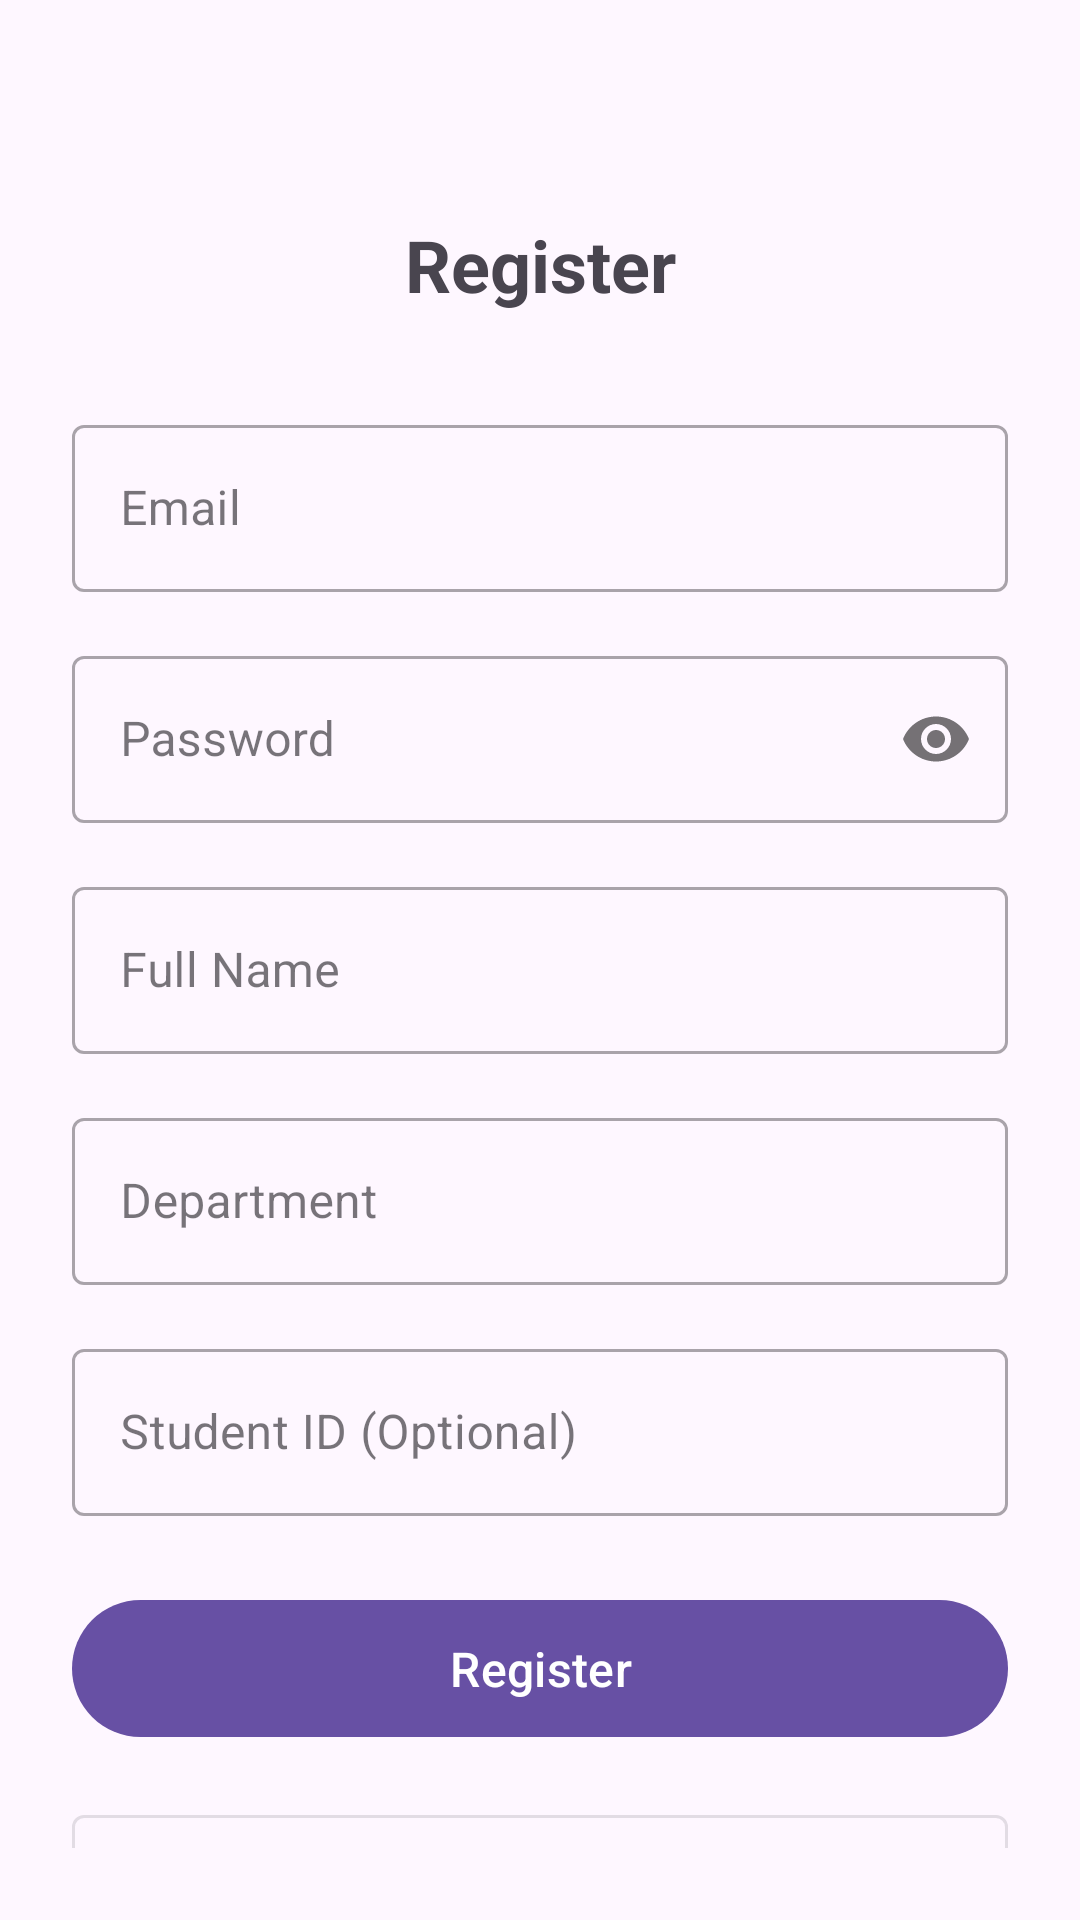

Layout XML and referenced resources for this Android screen:
<!-- AndroidManifest.xml: application theme Theme.IT_Capstone_Archive -->
<!-- res/layout/activity_registration.xml -->
<?xml version="1.0" encoding="utf-8"?>
<androidx.constraintlayout.widget.ConstraintLayout xmlns:android="http://schemas.android.com/apk/res/android"
    xmlns:app="http://schemas.android.com/apk/res-auto"
    android:layout_width="match_parent"
    android:layout_height="match_parent"
    android:padding="24dp">

    <TextView
        android:id="@+id/titleText"
        android:layout_width="wrap_content"
        android:layout_height="wrap_content"
        android:layout_marginTop="48dp"
        android:text="Register"
        android:textSize="24sp"
        android:textStyle="bold"
        app:layout_constraintEnd_toEndOf="parent"
        app:layout_constraintStart_toStartOf="parent"
        app:layout_constraintTop_toTopOf="parent" />

    <com.google.android.material.textfield.TextInputLayout
        android:id="@+id/emailLayout"
        style="@style/Widget.MaterialComponents.TextInputLayout.OutlinedBox"
        android:layout_width="match_parent"
        android:layout_height="wrap_content"
        android:layout_marginTop="32dp"
        android:hint="Email"
        app:layout_constraintTop_toBottomOf="@id/titleText">

        <com.google.android.material.textfield.TextInputEditText
            android:id="@+id/emailInput"
            android:layout_width="match_parent"
            android:layout_height="wrap_content"
            android:inputType="textEmailAddress" />

    </com.google.android.material.textfield.TextInputLayout>

    <com.google.android.material.textfield.TextInputLayout
        android:id="@+id/passwordLayout"
        style="@style/Widget.MaterialComponents.TextInputLayout.OutlinedBox"
        android:layout_width="match_parent"
        android:layout_height="wrap_content"
        android:layout_marginTop="16dp"
        android:hint="Password"
        app:layout_constraintTop_toBottomOf="@id/emailLayout"
        app:passwordToggleEnabled="true">

        <com.google.android.material.textfield.TextInputEditText
            android:id="@+id/passwordInput"
            android:layout_width="match_parent"
            android:layout_height="wrap_content"
            android:inputType="textPassword" />

    </com.google.android.material.textfield.TextInputLayout>

    <com.google.android.material.textfield.TextInputLayout
        android:id="@+id/fullNameLayout"
        style="@style/Widget.MaterialComponents.TextInputLayout.OutlinedBox"
        android:layout_width="match_parent"
        android:layout_height="wrap_content"
        android:layout_marginTop="16dp"
        android:hint="Full Name"
        app:layout_constraintTop_toBottomOf="@id/passwordLayout">

        <com.google.android.material.textfield.TextInputEditText
            android:id="@+id/fullNameInput"
            android:layout_width="match_parent"
            android:layout_height="wrap_content"
            android:inputType="textPersonName" />

    </com.google.android.material.textfield.TextInputLayout>

    <com.google.android.material.textfield.TextInputLayout
        android:id="@+id/departmentLayout"
        style="@style/Widget.MaterialComponents.TextInputLayout.OutlinedBox"
        android:layout_width="match_parent"
        android:layout_height="wrap_content"
        android:layout_marginTop="16dp"
        android:hint="Department"
        app:layout_constraintTop_toBottomOf="@id/fullNameLayout">

        <com.google.android.material.textfield.TextInputEditText
            android:id="@+id/departmentInput"
            android:layout_width="match_parent"
            android:layout_height="wrap_content"
            android:inputType="text" />

    </com.google.android.material.textfield.TextInputLayout>

    <com.google.android.material.textfield.TextInputLayout
        android:id="@+id/studentIdLayout"
        style="@style/Widget.MaterialComponents.TextInputLayout.OutlinedBox"
        android:layout_width="match_parent"
        android:layout_height="wrap_content"
        android:layout_marginTop="16dp"
        android:hint="Student ID (Optional)"
        app:layout_constraintTop_toBottomOf="@id/departmentLayout">

        <com.google.android.material.textfield.TextInputEditText
            android:id="@+id/studentIdInput"
            android:layout_width="match_parent"
            android:layout_height="wrap_content"
            android:inputType="text" />

    </com.google.android.material.textfield.TextInputLayout>

    <com.google.android.material.button.MaterialButton
        android:id="@+id/registerButton"
        android:layout_width="match_parent"
        android:layout_height="wrap_content"
        android:layout_marginTop="24dp"
        android:padding="12dp"
        android:text="Register"
        android:textSize="16sp"
        app:layout_constraintTop_toBottomOf="@id/studentIdLayout" />

    <com.google.android.material.button.MaterialButton
        android:id="@+id/googleSignInButton"
        style="@style/Widget.MaterialComponents.Button.OutlinedButton"
        android:layout_width="match_parent"
        android:layout_height="wrap_content"
        android:layout_marginTop="16dp"
        android:padding="12dp"
        android:text="Register with Google"
        android:textSize="16sp"
        app:icon="@drawable/ic_google"
        app:layout_constraintTop_toBottomOf="@id/registerButton" />

    <ProgressBar
        android:id="@+id/progressBar"
        android:layout_width="wrap_content"
        android:layout_height="wrap_content"
        android:visibility="gone"
        app:layout_constraintBottom_toBottomOf="parent"
        app:layout_constraintEnd_toEndOf="parent"
        app:layout_constraintStart_toStartOf="parent"
        app:layout_constraintTop_toTopOf="parent" />

</androidx.constraintlayout.widget.ConstraintLayout>
<!-- resources referenced by this layout -->
<resources>
  <style name="Theme.IT_Capstone_Archive" parent="Base.Theme.IT_Capstone_Archive" />
  <style name="Base.Theme.IT_Capstone_Archive" parent="Theme.Material3.DayNight.NoActionBar">
          
          
      </style>
</resources>
